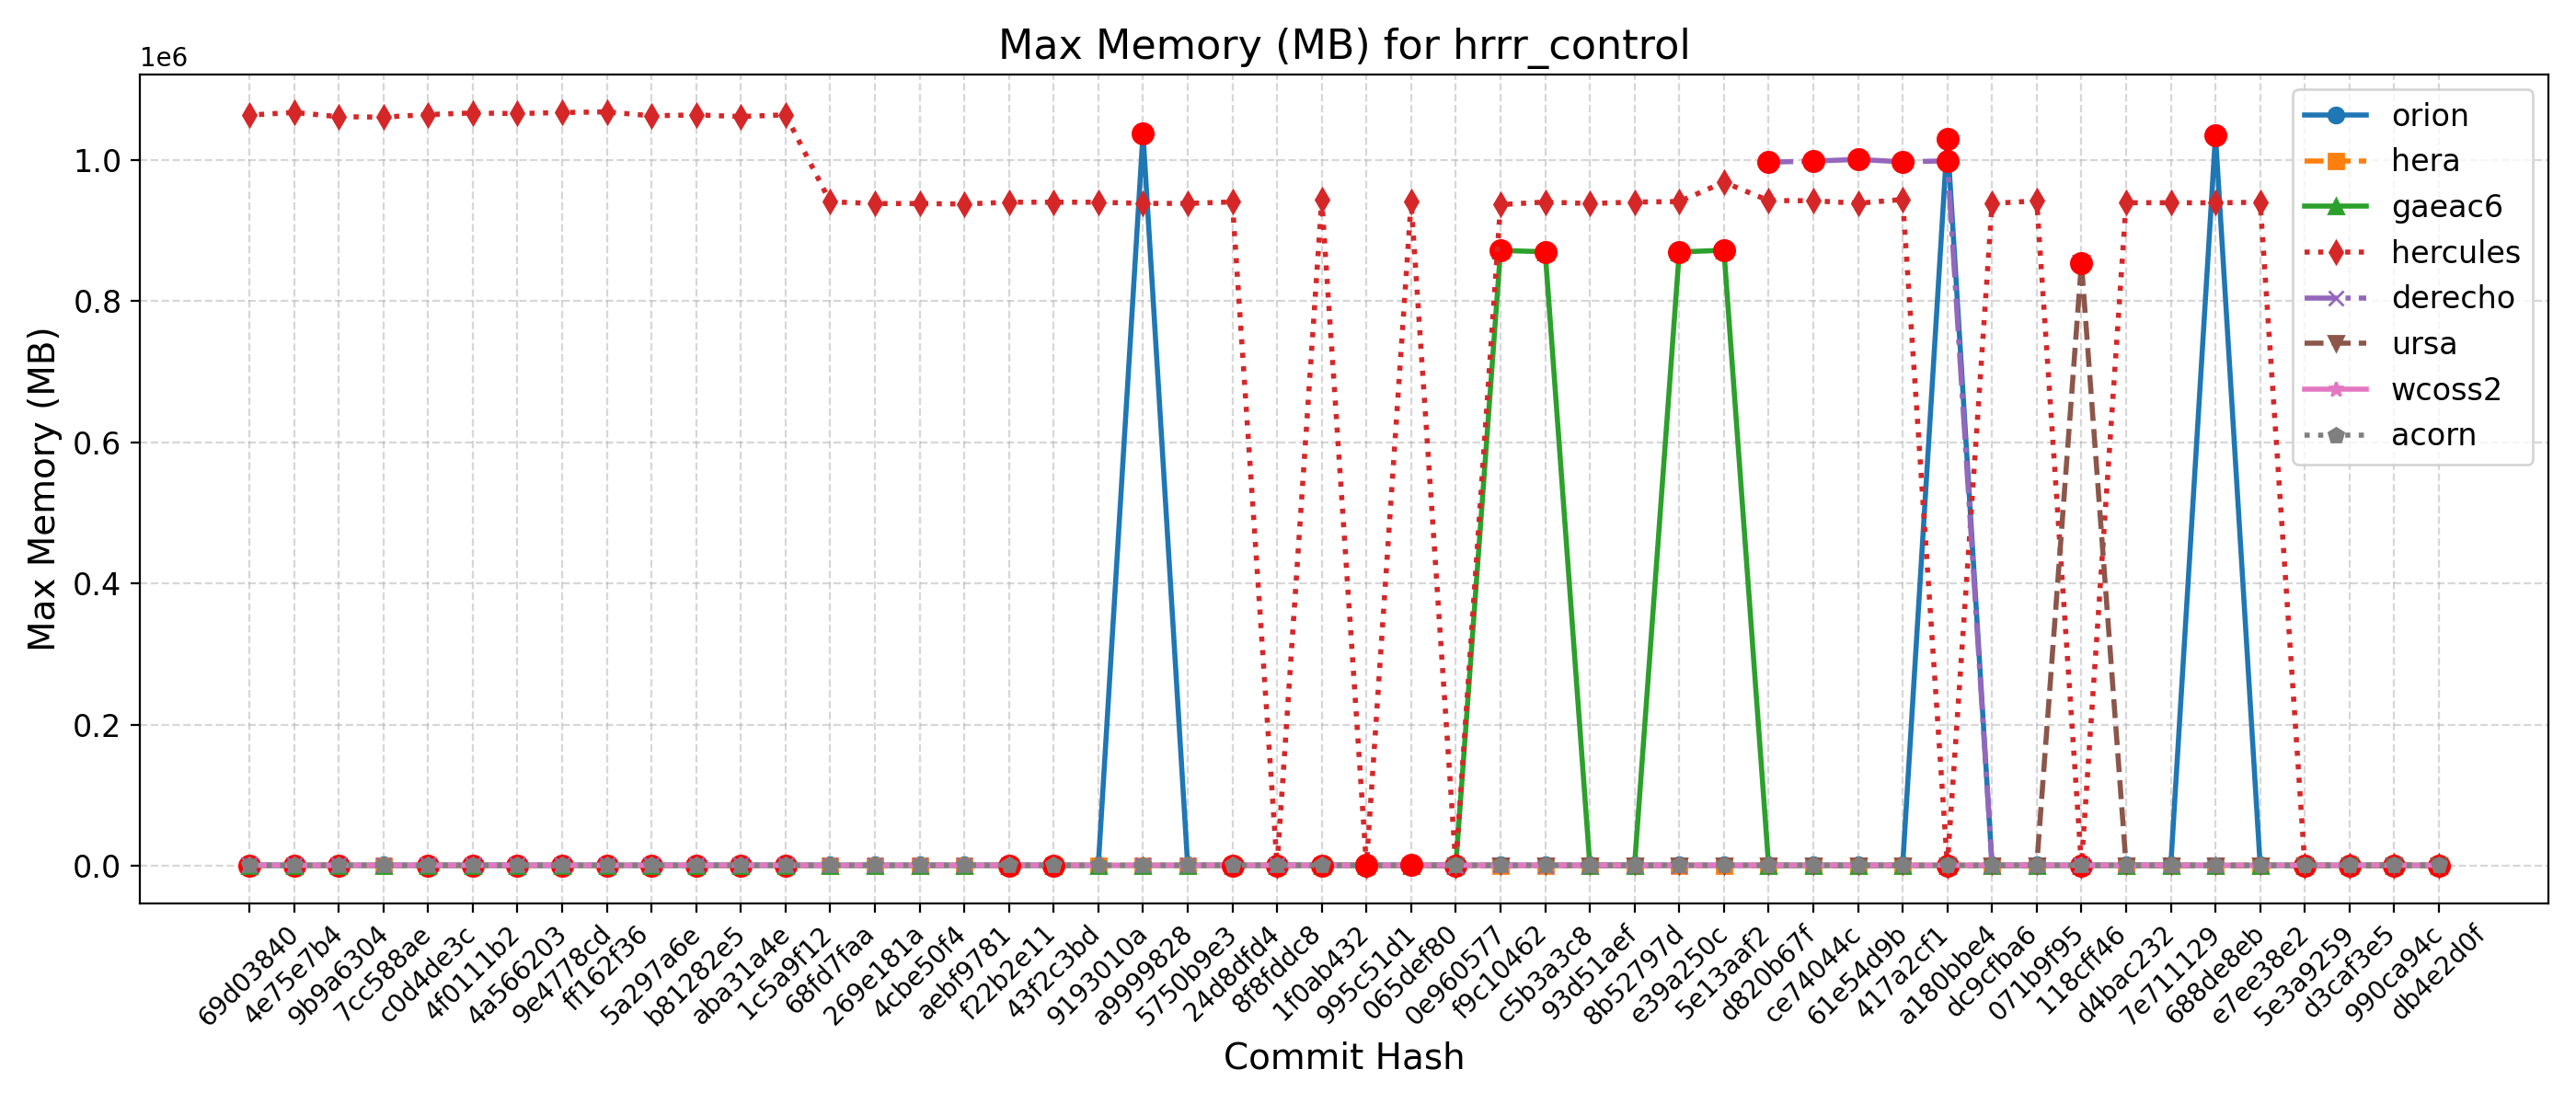

Data behind this chart, as committed beside it:
Hash, Date, Message, orion, hera, gaeac6, hercules, derecho, ursa, wcoss2, acorn
db4e2d0f, 2025-09-18, Replace icplocn2atm (integer) with use_o…, 1041, 952, 869, 937, , 854, 1011, 1007
990ca94c, 2025-09-16, Update tests such that LSM and LANDICE a…, 1034, 951, 869, 944, , 879, 1012, 1005
d3caf3e5, 2025-09-15, update mom6 to its main repo. 20250818 c…, 1036, 948, 869, 937, , 852, 1011, 1009
5e3a9259, 2025-09-10, Introduce tuning parameter for convectiv…, 1039, 950, 868, 935, , 856, 1011, 1004
e7ee38e2, 2025-09-08, Scale-aware 3DTKE EDMF and TTE-EDMF GFS …, 1039, 949, 869, 939832, , 855, 1012, 1009
688de8eb, 2025-09-04, Fix default cdmbgwd settings (#2788), 1034872, 949, 868, 939052, 996, 854, 1007, 1007
7e711129, 2025-09-02, Use container with spack stack 1.9.2 (#2…, 1049, 949, 868, 939148, 996, 856, 1007, 1008
d4bac232, 2025-08-29, MPAS dycore + Atmosphere Generalization …, 1049, 949, 868, 939148, 996, 856, 1007, 1008
118cff46, 2025-08-25, Add FV3 grid mask for regional domains t…, 1032, 952, 871, 935, 998, 854120, 1001, 1008
071b9f95, 2025-08-22, Fix Restart IAU and Ultra-Low Reproducib…, 1034, 954, 870, 941864, 998, 854, 1011, 1007
dc9cfba6, 2025-08-19, Update CICE through 2025-07 and switch t…, 1034, 953, 869, 938108, 993, 855, 1006, 1007
a180bbe4, 2025-08-15, FV3: Fix Prate_avg and UPP call freq + F…, 1029860, 954, 870, 942, 998456, 856, 1011, 1003
417a2cf1, 2025-08-13, Fix conus13km tests restart and decompos…, 1037, 948, 869, 943784, 997108, 854, 1004, 1008
61e54d9b, 2025-08-11, Add two-way ocean-wave coupling feature …, 1037, 956, 867, 938392, 1000416, 855, 1010, 1007
ce74044c, 2025-08-06, Create a user-friendly "process model" t…, 1039, 953, 870, 941972, 998184, 855, 1008, 1004
d820b67f, 2025-08-01, Update GOCART to v2.4.3 (#2819), 1033, 953, 869, 942236, 996560, 856, 1008, 1005
5e13aaf2, 2025-07-29, Update DATM meshes and switch to bilinea…, 1041, 949, 871872, 968212, , 854, 1011, 1006
e39a250c, 2025-07-24, Update FV3 hash to include UPP ss192/Urs…, 1031, 952, 869432, 940824, 992, 856, 1011, 1004
8b52797d, 2025-07-21, Combination of 2684,2707,2771 (MERRA2 3-…, 1042, 957, 870, 940072, 993, 856, 1010, 1005
93d51aef, 2025-07-17, Exporting Canopy Variables from AQM to F…, 1037, 950, 868, 937984, 995, 854, 1001, 1007
c5b3a3c8, 2025-07-14, GFDLMP-v3 and TEMPO MP microphysics (#25…, 1043, 952, 869704, 940160, 994, 857, 1014, 1006
f9c10462, 2025-07-11, Combination of several CCPP-physics PRs …, 1041, 950, 871572, 936444, 998, 855, 1011, 1003
0e960577, 2025-07-09, Combination #2777 (maintask writes CMEPS…, 1045, 953, 871, 941, 989, 855, 1011, 1004
065def80, 2025-07-07, Port UFS-WM to Ursa (#2471), 1044, 951, 868, 940540, 998, 857, 1012, 1001
995c51d1, 2025-07-03, Upgrade UFS-WM to spack-stack/1.9.2 (#26…, 1044, 951, 868, 942, 998, , 1012, 1001
1f0ab432, 2025-07-01, Reduce WW3 memory use (#2624), 1044, 955, 872, 943060, 1005, , 982, 1010
8f8fddc8, 2025-06-30, Bring in scale-aware 3DTKE related chang…, 1037, 952, 878, 940, 1003, , 1009, 1010
24d8dfd4, 2025-06-26, Slight modification in orographic gravit…, 1033, 953, 872, 940280, 1001, , 993, 1009
5750b9e3, 2025-06-20, gcycle update (#2747), 1041, 949, 869, 938156, 1002, , 996, 1007
a9999828, 2025-06-12, Add a new parameter in dycore to control…, 1037640, 950, 871, 938184, 1001, , 1009, 1008
9193010a, 2025-06-06, In Noah-MP, set zero for canopy liquid a…, 1035, 950, 873, 939880, , , 996, 1009
43f2c3bd, 2025-06-04, Urgent Documentation Update for HSD Capa…, 1037, 944, 870, 939928, 1002, , 994, 1009
f22b2e11, 2025-06-02, Bug fix for surface roughness calculatio…, 1037, 944, 870, 939928, 1002, , 994, 1009
aebf9781, 2025-05-27, Fix bug to improve wave initialization b…, 1036, 939, 870, 937308, 1002, , 1007, 1009
4cbe50f4, 2025-05-23, Add idealized, regional tropical cyclone…, 1040, 939, 872, 938024, 1004, , 999, 1006
269e181a, 2025-05-23, Add GFSv17 IAU restart tests without wav…, 1040, 939, 872, 938024, 1004, , 999, 1006
68fd7faa, 2025-05-15, Enable Hera, Hercules Gnu tests: cpld_de…, 1039, 947, 872, 940480, 1002, , 1009, 1008
1c5a9f12, 2025-05-09, Add "ultra low" coupled configurations t…, 1039, 838, 872, 1063624, 1002, , 1009, 1008
aba31a4e, 2025-05-06, Resolve miscellaneous WM issues and upda…, 1035, 836, 869, 1061208, 1002, , 1004, 1009
b81282e5, 2025-05-05, Switch to vector remapping and bilinear …, 1035, 836, 869, 1063516, 1002, , 1004, 1009
5a297a6e, 2025-05-02, improve coupled model startup cost for w…, 1041, 838, 867, 1062256, 1005, , 1008, 1005
ff162f36, 2025-05-01, NSSL MP scheme updates + Stochastic Phys…, 1035, 831, 873, 1067788, 1003, , 1008, 1008
9e4778cd, 2025-04-25, Loosen restriction on optional arguments…, 1039, 832, 873, 1066880, 1003, , 1008, 1009
4a566203, 2025-04-23, CMake Atmosphere Dycore Generalization +…, 1040, 836, 870, 1065388, 1000, , 1009, 1009
4f0111b2, 2025-04-21, Add CMEPS log file at restart write; IAU…, 1040, 835, 870, 1066272, 1007, , 1012, 1007
c0d4de3c, 2025-04-18, Update mom6 to its main repository 20250…, 1038, 834, 867, 1064028, 1002, , 1011, 1006
7cc588ae, 2025-04-16, Add PIO configuration variables for CMEP…, 1040, 849, 872, 1060352, 1003, , 1013, 1003
9b9a6304, 2025-04-11, Memcheck fixes (#2655), 1040, 847, 871, 1060972, 1004, , 1007, 1005
4e75e7b4, 2025-04-10, Update upp submodule to the latest UPP (…, 1043, 815, 869, 1067064, 1008, , 1012, 1007
69d03840, 2025-04-07, Use ESMF Redist instead of Remap for FV3…, 1044, 835, 873, 1063244, 1003, , 1011, 1007
